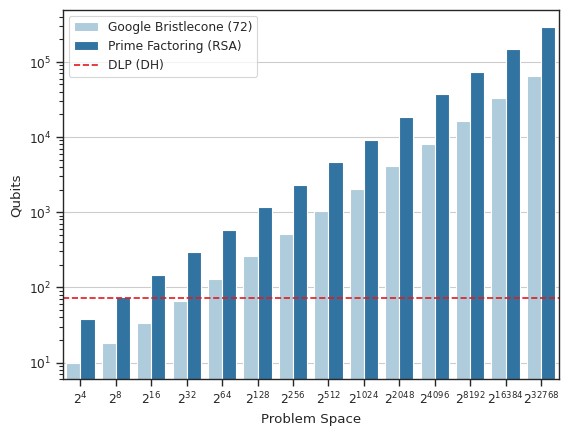

Reproduce this figure in Python. (Note: this script raises an exception after producing the figure.)
import warnings
import seaborn as sns
import matplotlib.pyplot as plt
import pandas as pd
import numpy as np

warnings.filterwarnings("ignore",
                        message='Source ID', category=Warning, module='', lineno=0, append=False)


sns.set(context='paper', palette=sns.color_palette("Paired"))
sns.set_style(sns.axes_style("ticks"),
              {'axes.grid': True})
p = sns.color_palette("Paired")
def rsa_bit_to_qubit(n): #pylint: disable=invalid-name
    return 2*n+2

def dlog_bit_to_qubit(n): #pylint: disable=invalid-name
    return 9*n+np.log2(n)

types = ['Prime Factoring (RSA)', 'DLP (DH)']
bits = []
for i in range(2, 16):
    bits.append(2**i)

t = []
b = []
q = []
for bit in bits:
    qubits = rsa_bit_to_qubit(bit)
    t.append('rsa')
    b.append(bit)
    q.append(qubits)
for bit in bits:
    qubits = dlog_bit_to_qubit(bit)
    t.append('dlog')
    b.append(bit)
    q.append(qubits)


from matplotlib.ticker import ScalarFormatter
import matplotlib.ticker as ticker
tick = ticker.ScalarFormatter(useOffset=False, useMathText=True)

tc = [u"$2^{{{0}}}$".format((x)) for x in bits]

QC_MAX = {'Company': 'Google', 'Name': 'Bristlecone', 'qubit': 72}

d = {'type': t, 'Problem Space': b, 'Qubits': q}
df = pd.DataFrame(data=d)

fig, ax = plt.subplots()
ax.set_yscale('log')
g = sns.barplot(data=df, x='Problem Space', y='Qubits', hue='type', ax=ax)
g.set_xticklabels(tc)
g.axhline(QC_MAX['qubit'], c=p[5], linestyle='dashed', label='horizontal')


text = f"{QC_MAX['Company']} {QC_MAX['Name']} ({QC_MAX['qubit']})"

labels = [text] + types
handles, _ = ax.get_legend_handles_labels()
plt.legend(handles=handles, labels=labels)

#plt.show()
plt.savefig('loes20/Dokumentation/Latex/Bilder/plot_line_shor_rsa.pdf')
